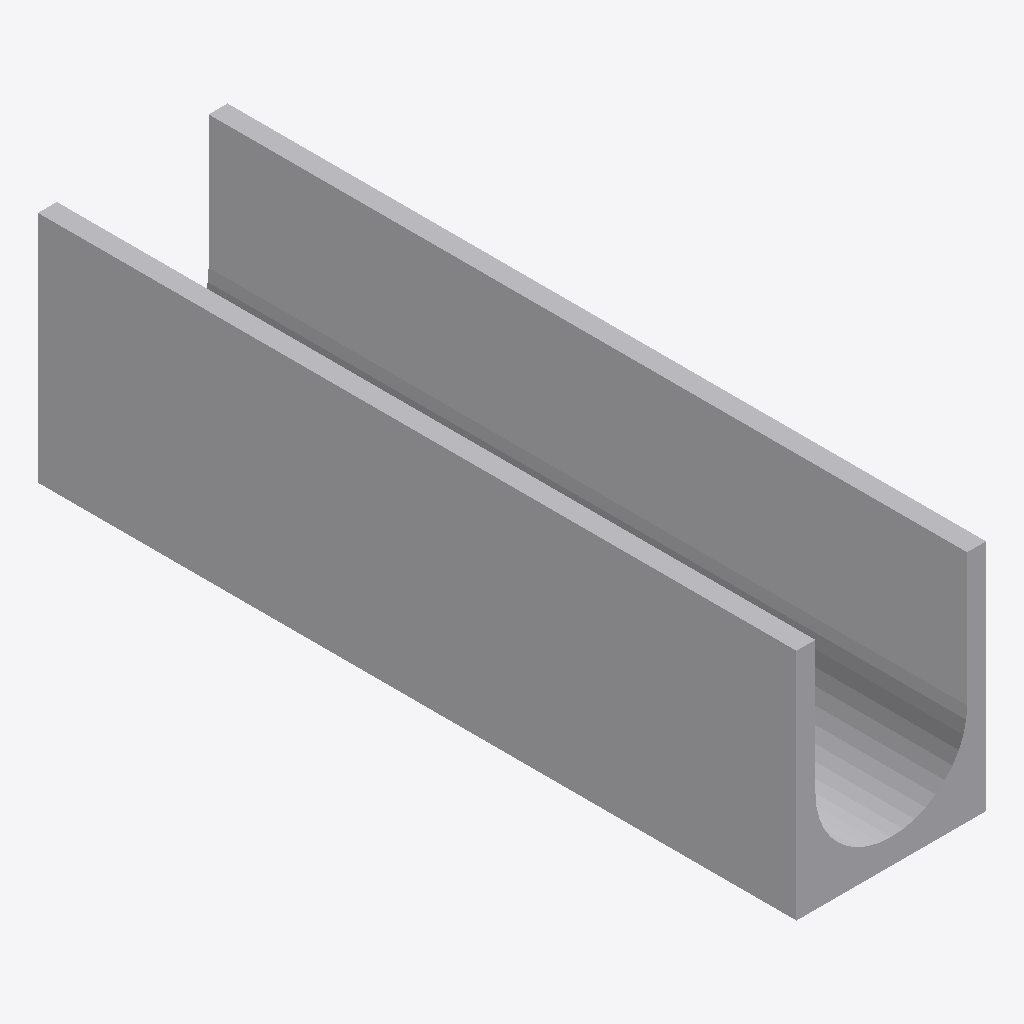
Isometric view of an IFC building model (IFC-SPF (STEP), schema IFC4, length unit millimetre), seen from the south-west, elements coloured by IFC class: 1 other element (light grey).
Extent 0.2 m × 1.0 m × 0.3 m (x, y, z). Elements (1): 1 IfcWasteTerminal.

HEADER;
FILE_DESCRIPTION(('ViewDefinition[DesignTransferView]'),'2;1');
FILE_NAME('/dev/null','2026-10-20T02:47:20+00:00',(''),(''),'IfcOpenShell 0.9.0.post1','IfcOpenShell 0.9.0.post1','Nobody');
FILE_SCHEMA(('IFC4'));
ENDSEC;
DATA;
#1=IFCPROJECT('2B1TDM1p9CyuG1XJ9WwiUC',$,'ASSUR TECHNODRAIN EVO 200HV',$,$,$,$,(#10),#5);
#14=IFCSITE('0MNixVJMTCsgE8Ammanbth',$,'Biblioteca ASSUR',$,$,$,$,$,$,$,$,$,$,$);
#93=IFCWASTETERMINAL('2KgPgnGB9DUgi2oIkLIrIn',$,'TECHNODRAIN EVO 200HV',$,$,#113,#102,$,$);
ENDSEC;
